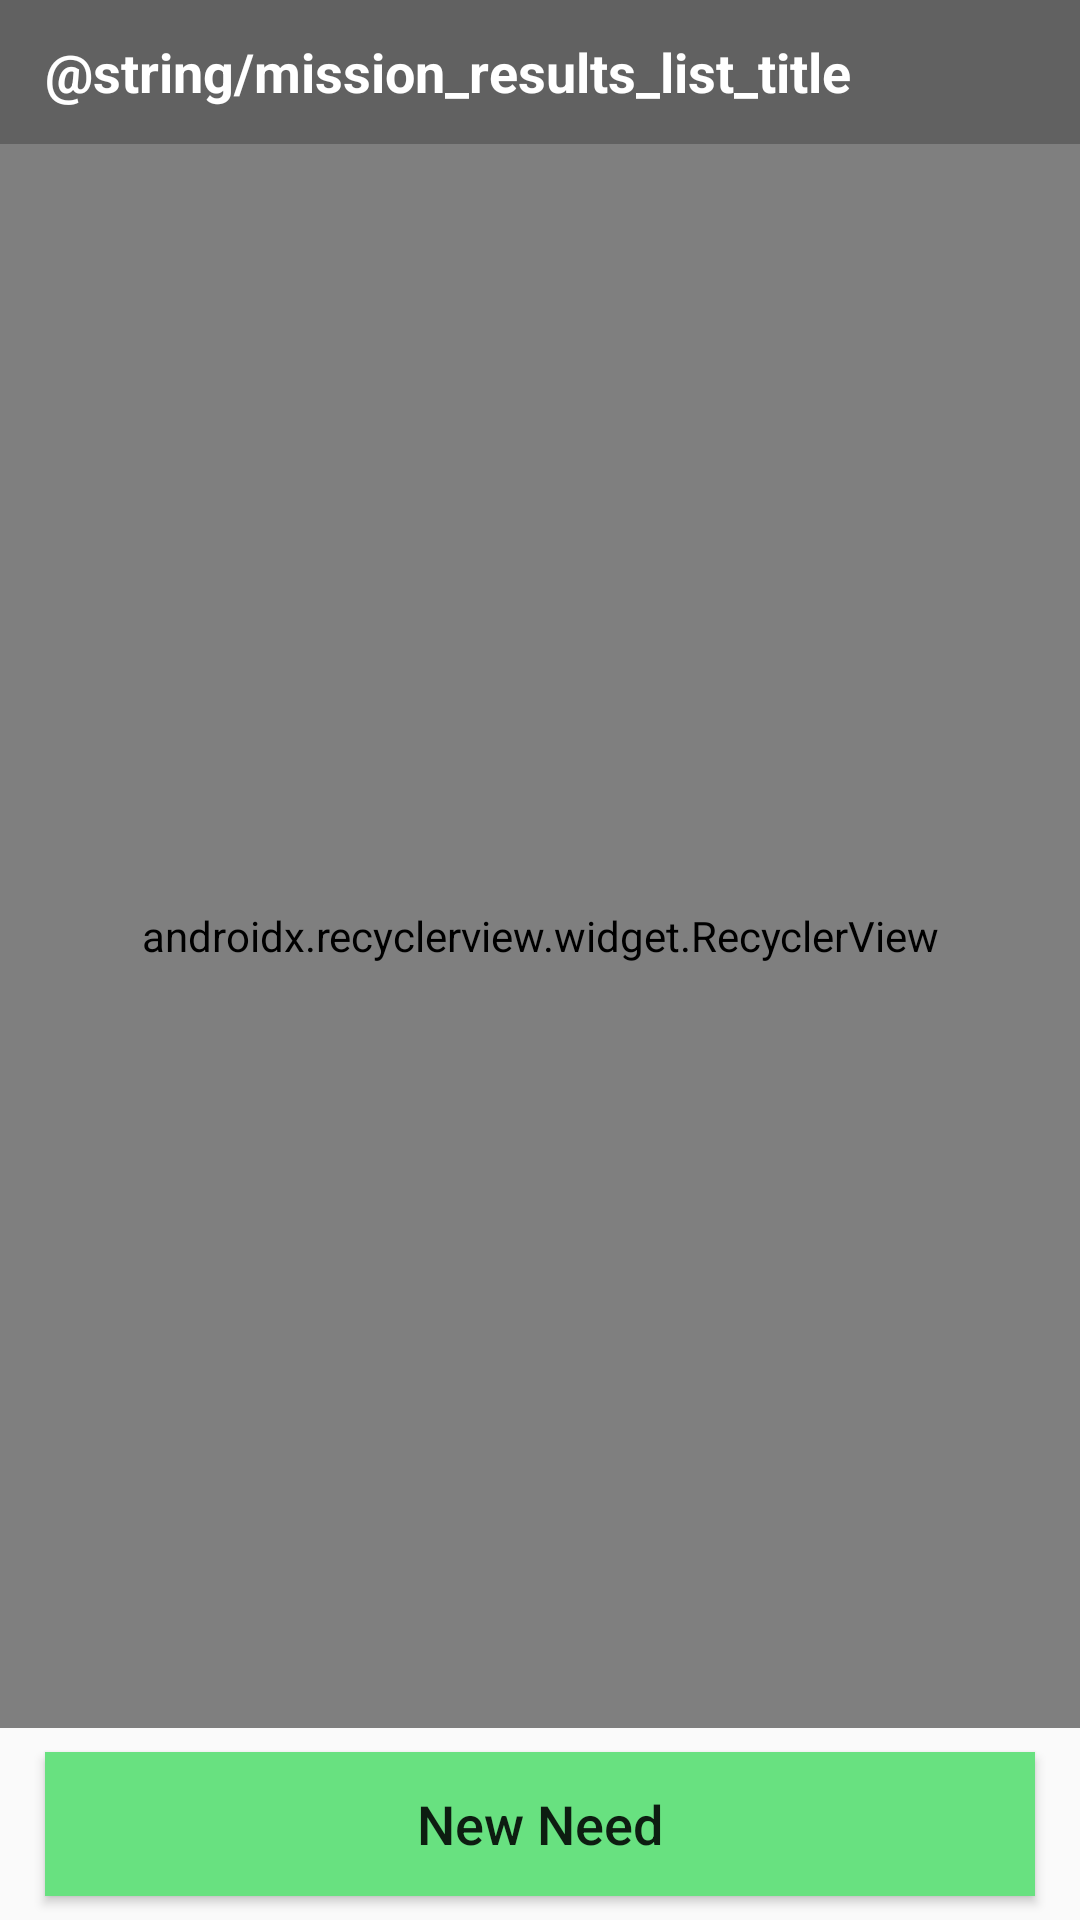

Reconstruct the res/layout file that produces this screen, plus the resources it refers to.
<!-- AndroidManifest.xml: application theme AppTheme -->
<!-- res/layout/fragment_missionresults_list.xml -->
<?xml version="1.0" encoding="utf-8"?>
<android.support.constraint.ConstraintLayout xmlns:android="http://schemas.android.com/apk/res/android"
    xmlns:app="http://schemas.android.com/apk/res-auto"
    xmlns:tools="http://schemas.android.com/tools"
    android:layout_width="match_parent"
    android:layout_height="match_parent">

    <TextView
        android:id="@+id/titleText"
        android:layout_width="0dp"
        android:layout_height="48dp"
        android:background="@color/tableHeaderBackground"
        android:paddingStart="15dp"
        android:paddingEnd="15dp"
        android:gravity="center_vertical|start"
        android:text="@string/mission_results_list_title"
        android:textColor="@android:color/white"
        android:textSize="18sp"
        android:textStyle="bold"
        app:layout_constraintBottom_toTopOf="@+id/list"
        app:layout_constraintEnd_toEndOf="parent"
        app:layout_constraintStart_toStartOf="parent"
        app:layout_constraintTop_toTopOf="parent" />

    <android.support.v7.widget.RecyclerView
        android:id="@+id/list"
        android:name="ch.hsr.ifs.gcs.MissionResultsFragment"
        android:layout_width="match_parent"
        android:layout_height="0dp"
        app:layoutManager="android.support.v7.widget.LinearLayoutManager"
        app:layout_constraintBottom_toTopOf="@id/resultsAddButton"
        app:layout_constraintEnd_toEndOf="parent"
        app:layout_constraintStart_toStartOf="parent"
        app:layout_constraintTop_toBottomOf="@id/titleText"
        tools:context=".ui.mission.MissionResultsFragment"
        tools:listitem="@layout/fragment_missionresults" />

    <Button
        android:id="@+id/resultsAddButton"
        android:layout_width="0dp"
        android:layout_height="48dp"
        android:layout_marginBottom="8dp"
        android:layout_marginEnd="15dp"
        android:layout_marginStart="15dp"
        android:layout_marginTop="8dp"
        android:background="@color/selectionSolid"
        android:textAllCaps="false"
        android:text="@string/new_need_button_text"
        android:textSize="18sp"
        app:layout_constraintBottom_toBottomOf="parent"
        app:layout_constraintEnd_toEndOf="parent"
        app:layout_constraintHorizontal_bias="0.0"
        app:layout_constraintStart_toStartOf="parent"
        app:layout_constraintTop_toBottomOf="@+id/list"
        app:layout_constraintVertical_bias="0.0" />

</android.support.constraint.ConstraintLayout>
<!-- res/layout/fragment_missionresults.xml (included above) -->
<?xml version="1.0" encoding="utf-8"?>
<android.support.constraint.ConstraintLayout xmlns:android="http://schemas.android.com/apk/res/android"
    xmlns:app="http://schemas.android.com/apk/res-auto"
    android:id="@+id/linearLayout"
    android:layout_width="match_parent"
    android:layout_height="wrap_content">

    <TextView
        android:id="@+id/mission_name"
        android:layout_width="wrap_content"
        android:layout_height="48dp"
        android:gravity="center"
        android:text="@string/mission_result_title"
        android:textAlignment="center"
        android:textAppearance="?attr/textAppearanceListItem"
        app:layout_constraintBottom_toBottomOf="parent"
        app:layout_constraintEnd_toEndOf="parent"
        app:layout_constraintStart_toStartOf="parent"
        app:layout_constraintTop_toTopOf="parent" />

    <View
        android:id="@+id/cell_divider"
        android:layout_width="0dp"
        android:layout_height="0.5dp"
        android:layout_marginEnd="15dp"
        android:layout_marginStart="15dp"
        android:background="@color/tableHeaderBackground"
        app:layout_constraintEnd_toEndOf="parent"
        app:layout_constraintStart_toStartOf="parent"
        app:layout_constraintTop_toBottomOf="@id/mission_name" />

</android.support.constraint.ConstraintLayout>
<!-- resources referenced by this layout -->
<resources>
  <color name="selectionSolid">#FF68E180</color>
  <color name="tableHeaderBackground">#616161</color>
  <string name="new_need_button_text">New Need</string>
  <style name="AppTheme" parent="Theme.AppCompat.Light.NoActionBar">
          <item name="colorPrimary">@color/colorPrimary</item>
          <item name="colorPrimaryDark">@color/colorPrimaryDark</item>
          <item name="colorAccent">@color/colorAccent</item>
      </style>
  <color name="colorPrimary">#3F51B5</color>
  <color name="colorPrimaryDark">#303F9F</color>
  <color name="colorAccent">#FF4081</color>
</resources>
